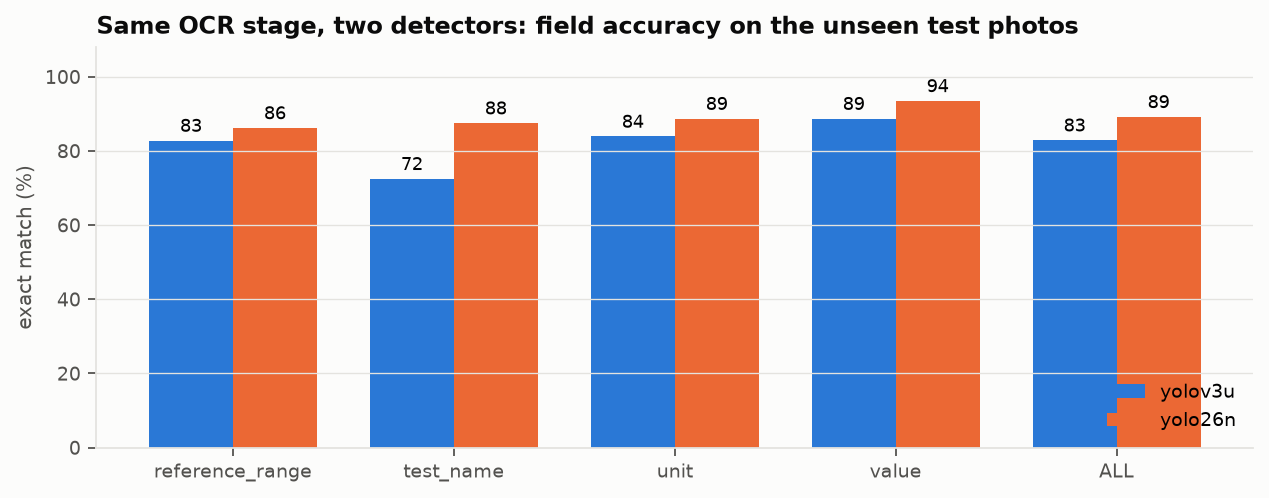

The table this chart was drawn from, first rows:
detector, params_M, weights_MB, test_mAP50, test_mAP50_95, field_recall_iou50, exact_brief_C, exact_shipped_E, cer_shipped_E, value_exact_E, sec_per_photo, test_photos, fields
yolov3u, 103.7, 207.8, 0.994, 0.806, 1.0, 62.2, 82.9, 0.078, 88.7, 2.24, 14, 222
yolo26n, 2.5, 5.5, 0.995, 0.876, 1.0, 68.0, 89.2, 0.036, 93.5, 2.31, 14, 222
